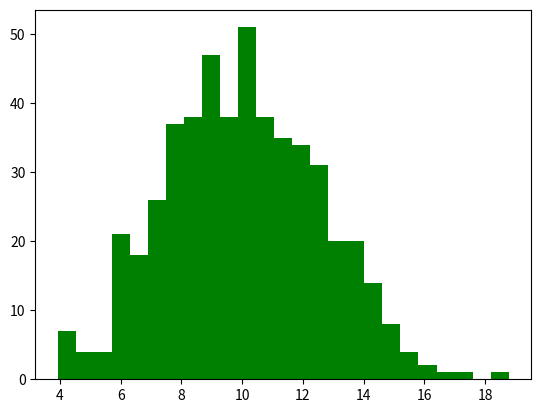

Source code (Python): (Note: this script raises an exception after producing the figure.)
# -*- coding: utf-8 -*-
"""
Created on Sun Mar 13 22:58:31 2016

[redacted]

example for normal distribution generation and plotting in python
http://stackoverflow.com/questions/20011122/fitting-a-normal-distribution-to-1d-data
"""

import numpy as np
from scipy.stats import norm
import matplotlib.pyplot as plt


# Generate some data for this demonstration.
data = norm.rvs(10.0, 2.5, size=500)

# Fit a normal distribution to the data:
mu, std = norm.fit(data)

# Plot the histogram.
plt.hist(data, bins=25, normed=True, alpha=0.6, color='g')

# Plot the PDF.
xmin, xmax = plt.xlim()
x = np.linspace(xmin, xmax, 100)
p = norm.pdf(x, mu, std)
plt.plot(x, p, 'k', linewidth=2)
title = "Fit results: mu = %.2f,  std = %.2f" % (mu, std)
plt.title(title)

plt.show()